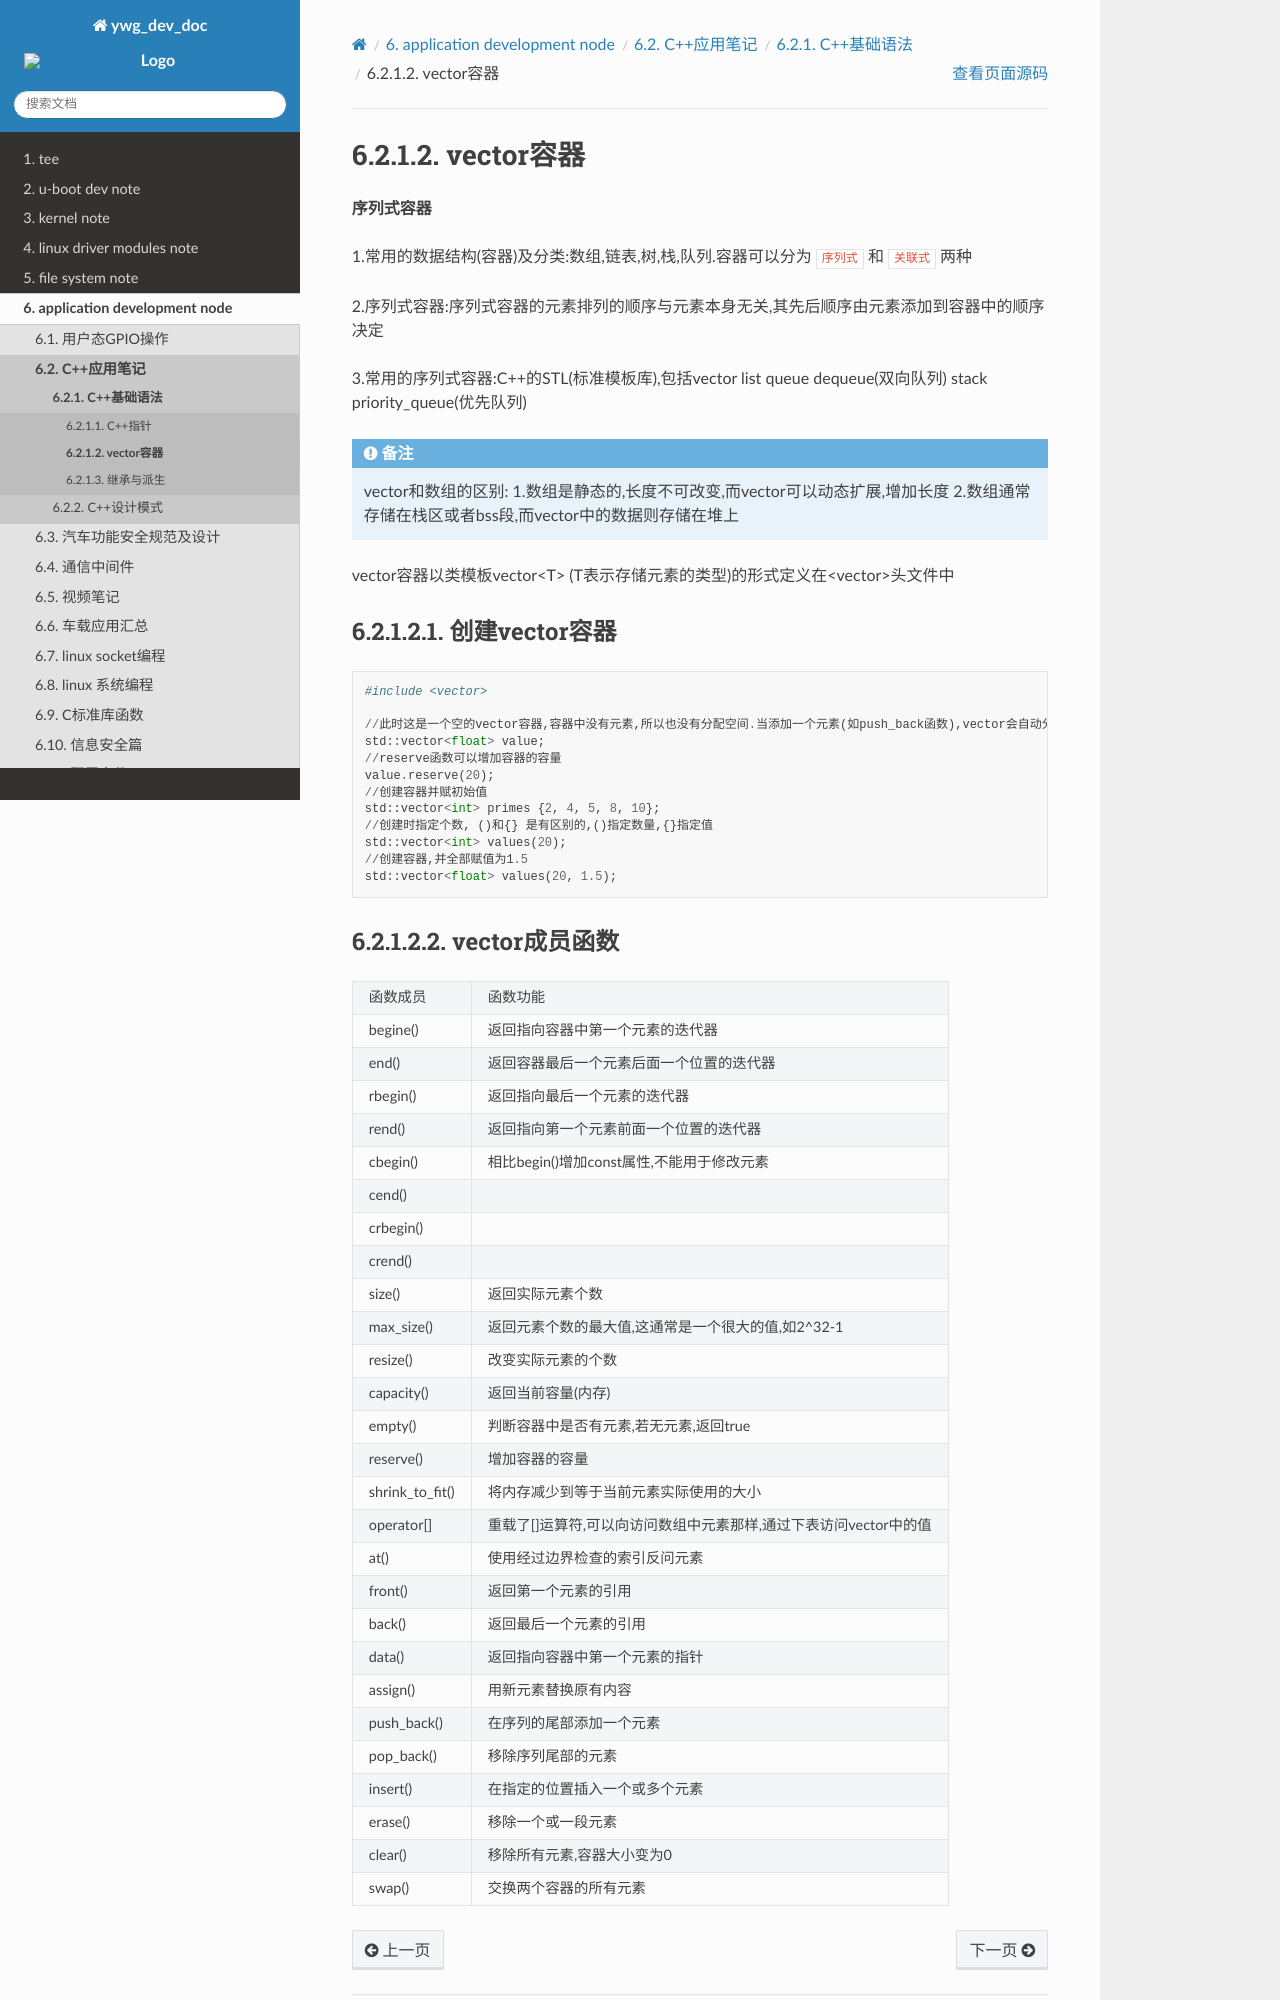

repository: hkdywg/doc_development · page: user/c++/base/vector.html · generator: sphinx

vector容器
============

**序列式容器**

1.常用的数据结构(容器)及分类:数组,链表,树,栈,队列.容器可以分为 ``序列式`` 和 ``关联式`` 两种

2.序列式容器:序列式容器的元素排列的顺序与元素本身无关,其先后顺序由元素添加到容器中的顺序决定

3.常用的序列式容器:C++的STL(标准模板库),包括vector  list  queue  dequeue(双向队列) stack priority_queue(优先队列)

.. note::
    vector和数组的区别:
    1.数组是静态的,长度不可改变,而vector可以动态扩展,增加长度
    2.数组通常存储在栈区或者bss段,而vector中的数据则存储在堆上


vector容器以类模板vector<T> (T表示存储元素的类型)的形式定义在<vector>头文件中

创建vector容器
---------------

::

    #include <vector>

    //此时这是一个空的vector容器,容器中没有元素,所以也没有分配空间.当添加一个元素(如push_back函数),vector会自动分配内存
    std::vector<float> value;
    //reserve函数可以增加容器的容量
    value.reserve(20);
    //创建容器并赋初始值
    std::vector<int> primes {2, 4, 5, 8, 10};
    //创建时指定个数, ()和{} 是有区别的,()指定数量,{}指定值
    std::vector<int> values(20);
    //创建容器,并全部赋值为1.5
    std::vector<float> values(20, 1.5);
